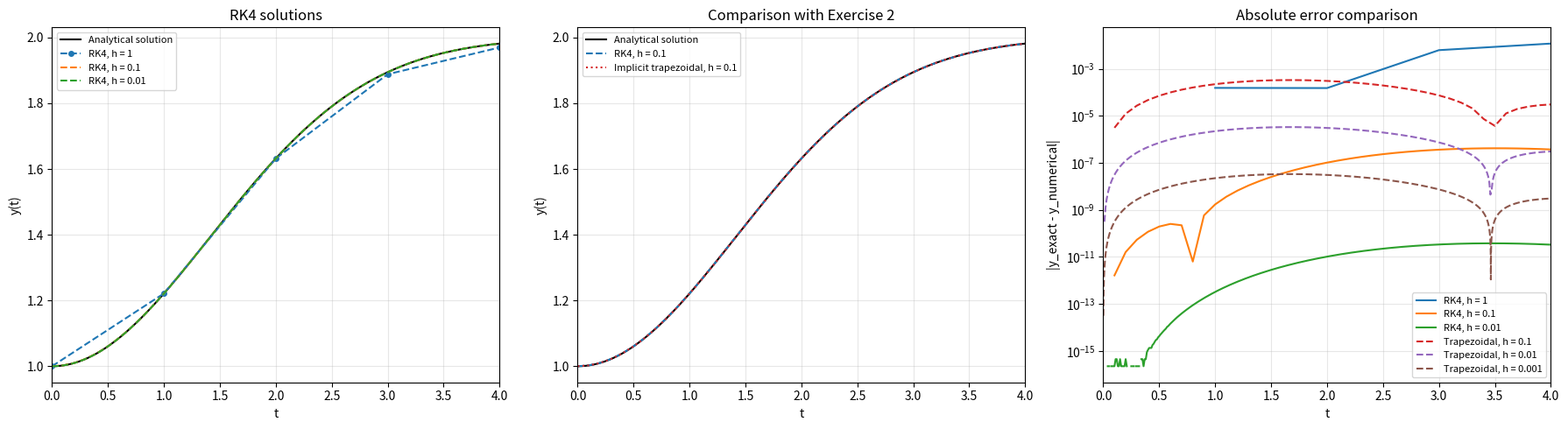

Write the Python code that produced this figure.
import numpy as np
import matplotlib.pyplot as plt

def f(t, y):
    """Return the derivative dy/dt."""
    return (t / 2) * (2 - y)


def exact_solution(t):
    """Return the analytical solution."""
    return 2 - np.exp(-(t**2) / 4)


def rk4_method(h):
    """Solve the ODE using classical fourth-order Runge-Kutta."""

    n = int(round(4.0 / h))
    t = np.linspace(0.0, 4.0, n + 1)
    y = np.zeros(n + 1)

    y[0] = 1.0

    for i in range(n):

        # The k values are slopes and do not include h.

        # Slope at the beginning of the step.
        k1 = f(t[i], y[i])

        # Slope at the midpoint using k1.
        k2 = f(
            t[i] + h / 2,
            y[i] + (h / 2) * k1
        )

        # Slope at the midpoint using k2.
        k3 = f(
            t[i] + h / 2,
            y[i] + (h / 2) * k2
        )

        # Slope at the endpoint using k3.
        k4 = f(
            t[i] + h,
            y[i] + h * k3
        )

        # Combine the four slopes.
        y[i + 1] = y[i] + (h / 6) * (
            k1 + 2 * k2 + 2 * k3 + k4
        )

    return t, y


def trapezoidal_method(h):
    """Reproduce the implicit trapezoidal method from Exercise 2."""

    n = int(round(4.0 / h))
    t = np.linspace(0.0, 4.0, n + 1)
    y = np.zeros(n + 1)

    y[0] = 1.0

    for i in range(n):

        # Solve the implicit trapezoidal equation algebraically.
        numerator = (
            (1 - h * t[i] / 4) * y[i]
            + (h / 2) * (t[i] + t[i + 1])
        )

        denominator = 1 + h * t[i + 1] / 4

        y[i + 1] = numerator / denominator

    return t, y


# Required step sizes.
rk4_step_sizes = [1.0, 0.1, 0.01]
trapezoidal_step_sizes = [0.1, 0.01, 0.001]

# Store results for plotting and comparison.
rk4_results = {}
trapezoidal_results = {}

print("Exercise 4: RK4 versus implicit trapezoidal method")
print(f"Exact value at t = 4: {exact_solution(4):.12f}")
print()

print(
    f"{'Method':<14} "
    f"{'h':>7} "
    f"{'Steps':>7} "
    f"{'y(4)':>16} "
    f"{'Endpoint error':>16} "
    f"{'Maximum error':>16}"
)

print("-" * 82)

# Calculate the RK4 solutions.
for h in rk4_step_sizes:

    t, y = rk4_method(h)
    error = np.abs(exact_solution(t) - y)

    rk4_results[h] = (t, y, error)

    print(
        f"{'RK4':<14} "
        f"{h:7.3f} "
        f"{len(t) - 1:7d} "
        f"{y[-1]:16.12f} "
        f"{error[-1]:16.6e} "
        f"{np.max(error):16.6e}"
    )

# Calculate the Exercise 2 solutions using the same method.
for h in trapezoidal_step_sizes:

    t, y = trapezoidal_method(h)
    error = np.abs(exact_solution(t) - y)

    trapezoidal_results[h] = (t, y, error)

    print(
        f"{'Trapezoidal':<14} "
        f"{h:7.3f} "
        f"{len(t) - 1:7d} "
        f"{y[-1]:16.12f} "
        f"{error[-1]:16.6e} "
        f"{np.max(error):16.6e}"
    )


# ------------------------------------------------------------
# Create three plots.
# ------------------------------------------------------------

fig, axes = plt.subplots(1, 3, figsize=(18, 5))

t_exact = np.linspace(0, 4, 1001)
y_exact = exact_solution(t_exact)


# Plot 1: RK4 solutions and analytical solution.
axes[0].plot(
    t_exact,
    y_exact,
    color="black",
    linewidth=1.5,
    label="Analytical solution"
)

for h in rk4_step_sizes:

    t, y, error = rk4_results[h]

    axes[0].plot(
        t,
        y,
        linestyle="--",
        marker="o" if h == 1.0 else None,
        markersize=4,
        label=f"RK4, h = {h:g}"
    )

axes[0].set_title("RK4 solutions")
axes[0].set_xlabel("t")
axes[0].set_ylabel("y(t)")
axes[0].set_xlim(0, 4)
axes[0].legend(fontsize=8)
axes[0].grid(True, alpha=0.3)


# Plot 2: compare both methods using the same step size.
# A shared step size helps isolate the effect of the method.
h_comparison = 0.1

t_rk4, y_rk4, _ = rk4_results[h_comparison]
t_trap, y_trap, _ = trapezoidal_results[h_comparison]

axes[1].plot(
    t_exact,
    y_exact,
    color="black",
    linewidth=1.5,
    label="Analytical solution"
)

axes[1].plot(
    t_rk4,
    y_rk4,
    color="tab:blue",
    linestyle="--",
    label="RK4, h = 0.1"
)

axes[1].plot(
    t_trap,
    y_trap,
    color="tab:red",
    linestyle=":",
    label="Implicit trapezoidal, h = 0.1"
)

axes[1].set_title("Comparison with Exercise 2")
axes[1].set_xlabel("t")
axes[1].set_ylabel("y(t)")
axes[1].set_xlim(0, 4)
axes[1].legend(fontsize=8)
axes[1].grid(True, alpha=0.3)


# Plot 3: absolute errors for every required step size.
# Mask zero errors because log(0) is undefined.
for h in rk4_step_sizes:

    t, y, error = rk4_results[h]
    error_to_plot = np.ma.masked_less_equal(error, 0)

    axes[2].semilogy(
        t,
        error_to_plot,
        linestyle="-",
        label=f"RK4, h = {h:g}"
    )

for h in trapezoidal_step_sizes:

    t, y, error = trapezoidal_results[h]
    error_to_plot = np.ma.masked_less_equal(error, 0)

    axes[2].semilogy(
        t,
        error_to_plot,
        linestyle="--",
        label=f"Trapezoidal, h = {h:g}"
    )

axes[2].set_title("Absolute error comparison")
axes[2].set_xlabel("t")
axes[2].set_ylabel("|y_exact - y_numerical|")
axes[2].set_xlim(0, 4)
axes[2].legend(fontsize=8)
axes[2].grid(True, alpha=0.3)

plt.tight_layout()


# ------------------------------------------------------------
# Print a numerical comparison at the shared step sizes.
# ------------------------------------------------------------

print("\nComparison at the same step size:")

for h in [0.1, 0.01]:

    rk4_max_error = np.max(rk4_results[h][2])
    trap_max_error = np.max(trapezoidal_results[h][2])

    error_ratio = trap_max_error / rk4_max_error

    print(
        f"h = {h:g}: the maximum grid error of the "
        f"trapezoidal method is {error_ratio:.2f} times "
        f"the maximum grid error of RK4."
    )

print("\nDiscussion:")
print(
    "Both methods approach the analytical solution "
    "as the step size decreases."
)
print(
    "The implicit trapezoidal method has second-order "
    "global accuracy, whereas RK4 has fourth-order "
    "global accuracy."
)
print(
    "At the shared step sizes, RK4 gives smaller errors."
)
print(
    "The solution curves almost overlap, so the error "
    "plot makes their differences easier to observe."
)
print(
    "A higher-order method is not necessarily more accurate "
    "when it uses a much larger step: RK4 with h = 1 has "
    "a larger error than the trapezoidal method with h = 0.1."
)

plt.show()
